Run: headless pygame with SDL's dummy video driver; simulated clock (each Clock.tick advances the game by its frame time, no real sleeping); random seed 0; keys injected as events and as key.get_pressed() state; mouse plan: one left click at the window centre at the start of phase 2, then a move to the lower-right quarter at the start of phase 3; restart key C tapped at the start of phases 3 and 4.
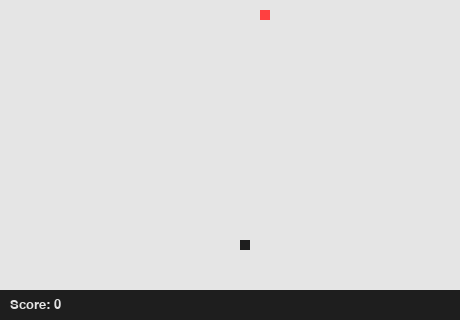
Frame 1 of 4 · flips 1–60 · no input
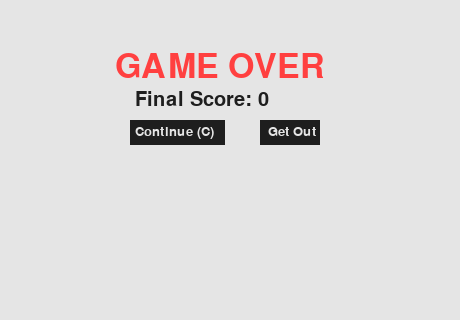
Frame 2 of 4 · flips 61–180 · clicked the window centre · tapped SPACE, RETURN · held RIGHT (→), D
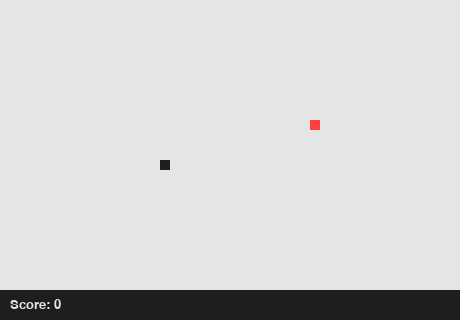
Frame 3 of 4 · flips 181–300 · moved the mouse to the lower-right quarter · tapped C · held DOWN (↓), S
Frame 4 of 4 · flips 301–420 · tapped C · held LEFT (←), A, UP (↑), W · screen same as frame 2, image omitted

The pygame program that drew these frames:

import pygame
from random import randrange

# GLOBAIS
WHITE = (229,229,229) 
BLACK = (30,30,30)
RED = (255,64,64)
GREEN = (144,238,144)
BLUE = (0,178,238)
LARGURA = 460
ALTURA = 320
TITLE = 'Snake Game'
TAMANHO = 10
PLACAR = 30

RELOGIO = pygame.time.Clock()

pygame.init()
BACKGROUND = pygame.display.set_mode(size=(LARGURA,ALTURA))
pygame.display.set_caption(TITLE)


def Text(msg, cor, tam, x, y):
  FONT = pygame.font.SysFont(None, tam)
  text1 = FONT.render(msg, True, cor)
  BACKGROUND.blit(text1, [x, y])

def Cobra(Cobra_XY):
  for XY in Cobra_XY:
    pygame.draw.rect(BACKGROUND, BLACK, [XY[0], XY[1], TAMANHO, TAMANHO])
  
def Maca(POS_X, POS_Y):
  pygame.draw.rect(BACKGROUND, RED, [POS_X, POS_Y, TAMANHO, TAMANHO])
  
def main():
  sair = True
  Cobra_XY = list()
  CobraComp = 5
  GameOver = False
  Pontos = 0
  POS_X, POS_Y = randrange(0,LARGURA-TAMANHO,10), randrange(0,(ALTURA-PLACAR)-TAMANHO,10)
  MACA_X, MACA_Y = randrange(0,LARGURA-TAMANHO,10), randrange(0,(ALTURA-PLACAR)-TAMANHO,10)
  SPEED_X, SPEED_Y = 0, 0
  
  while sair:
    while GameOver:
      for event in pygame.event.get():
        if event.type == pygame.QUIT:
          sair = False
          GameOver = False
          
        if event.type == pygame.KEYDOWN:
          if event.key == pygame.K_c:
            sair = True
            Cobra_XY = list()
            CobraComp = 5
            GameOver = False
            Pontos = 0
            POS_X, POS_Y = randrange(0,LARGURA-TAMANHO,10), randrange(0,(ALTURA-PLACAR)-TAMANHO,10)
            MACA_X, MACA_Y = randrange(0,LARGURA-TAMANHO,10), randrange(0,(ALTURA-PLACAR)-TAMANHO,10)
            SPEED_X, SPEED_Y = 0, 0
            
          if event.key == pygame.K_s:
            sair = False
            GameOver = False
        
        if event.type == pygame.MOUSEBUTTONDOWN:
          x, y = pygame.mouse.get_pos()[0], pygame.mouse.get_pos()[1]
          if x > 130 and y > 120 and x < 225 and y < 145:
            sair = True
            Cobra_XY = list()
            CobraComp = 5
            GameOver = False
            Pontos = 0
            POS_X, POS_Y = randrange(0,LARGURA-TAMANHO,10), randrange(0,(ALTURA-PLACAR)-TAMANHO,10)
            MACA_X, MACA_Y = randrange(0,LARGURA-TAMANHO,10), randrange(0,(ALTURA-PLACAR)-TAMANHO,10)
            SPEED_X, SPEED_Y = 0, 0
            
          if x > 260 and y > 120 and x < 320 and y < 145:
            sair = False
            GameOver = False
            
      BACKGROUND.fill(WHITE)
      Text("GAME OVER", RED, 50, 115, 50)
      Text(f"Final Score: {str(Pontos)}", BLACK, 30, 135, 90)
      pygame.draw.rect(BACKGROUND, BLACK, [130, 120, 95, 25])
      Text("Continue (C)", WHITE, 20, 135, 125)
      
      pygame.draw.rect(BACKGROUND, BLACK, [260, 120, 60, 25])
      Text("Get Out (S)", WHITE, 20, 268, 125)
      pygame.display.update()
    
    for event in pygame.event.get():
      if event.type == pygame.QUIT:
        sair = False
        
      if event.type == pygame.KEYDOWN:
        if event.key == pygame.K_LEFT and SPEED_X != TAMANHO:
          SPEED_Y = 0
          SPEED_X = -TAMANHO
        if event.key == pygame.K_RIGHT and SPEED_X != -TAMANHO:
          SPEED_Y = 0
          SPEED_X = TAMANHO
        if event.key == pygame.K_UP and SPEED_Y != TAMANHO:
          SPEED_X = 0
          SPEED_Y = -TAMANHO
        if event.key == pygame.K_DOWN and SPEED_Y != -TAMANHO:
          SPEED_X = 0
          SPEED_Y = TAMANHO
    
    if sair:
    
      BACKGROUND.fill(WHITE)
      
      if POS_X == MACA_X and POS_Y == MACA_Y:
        MACA_X, MACA_Y = randrange(0,LARGURA-TAMANHO,10), randrange(0,(ALTURA-PLACAR)-TAMANHO,10)
        CobraComp += 1; Pontos += 1
      
      # BORDAS
      if POS_X > LARGURA or POS_X < 0 or POS_Y > ALTURA-40 or POS_Y < 0: GameOver = True
      
      CobraInicio = []
      CobraInicio.append(POS_X)
      CobraInicio.append(POS_Y)
      Cobra_XY.append(CobraInicio)
      if len(Cobra_XY) > CobraComp:
        del Cobra_XY[0]
      
      if CobraComp > 6:
        for Bloco in Cobra_XY[:-1]:
          if Bloco == CobraInicio:
            GameOver = True
      
      pygame.draw.rect(BACKGROUND, BLACK, [0, ALTURA-PLACAR, LARGURA, PLACAR])
      Text(f"Score: {str(Pontos)}", WHITE, 20, 10, ALTURA-22)
      Cobra(Cobra_XY)
      Maca(MACA_X, MACA_Y)
      
      POS_X += SPEED_X
      POS_Y += SPEED_Y
      
      RELOGIO.tick(15)
      pygame.display.update()  
    
main()
